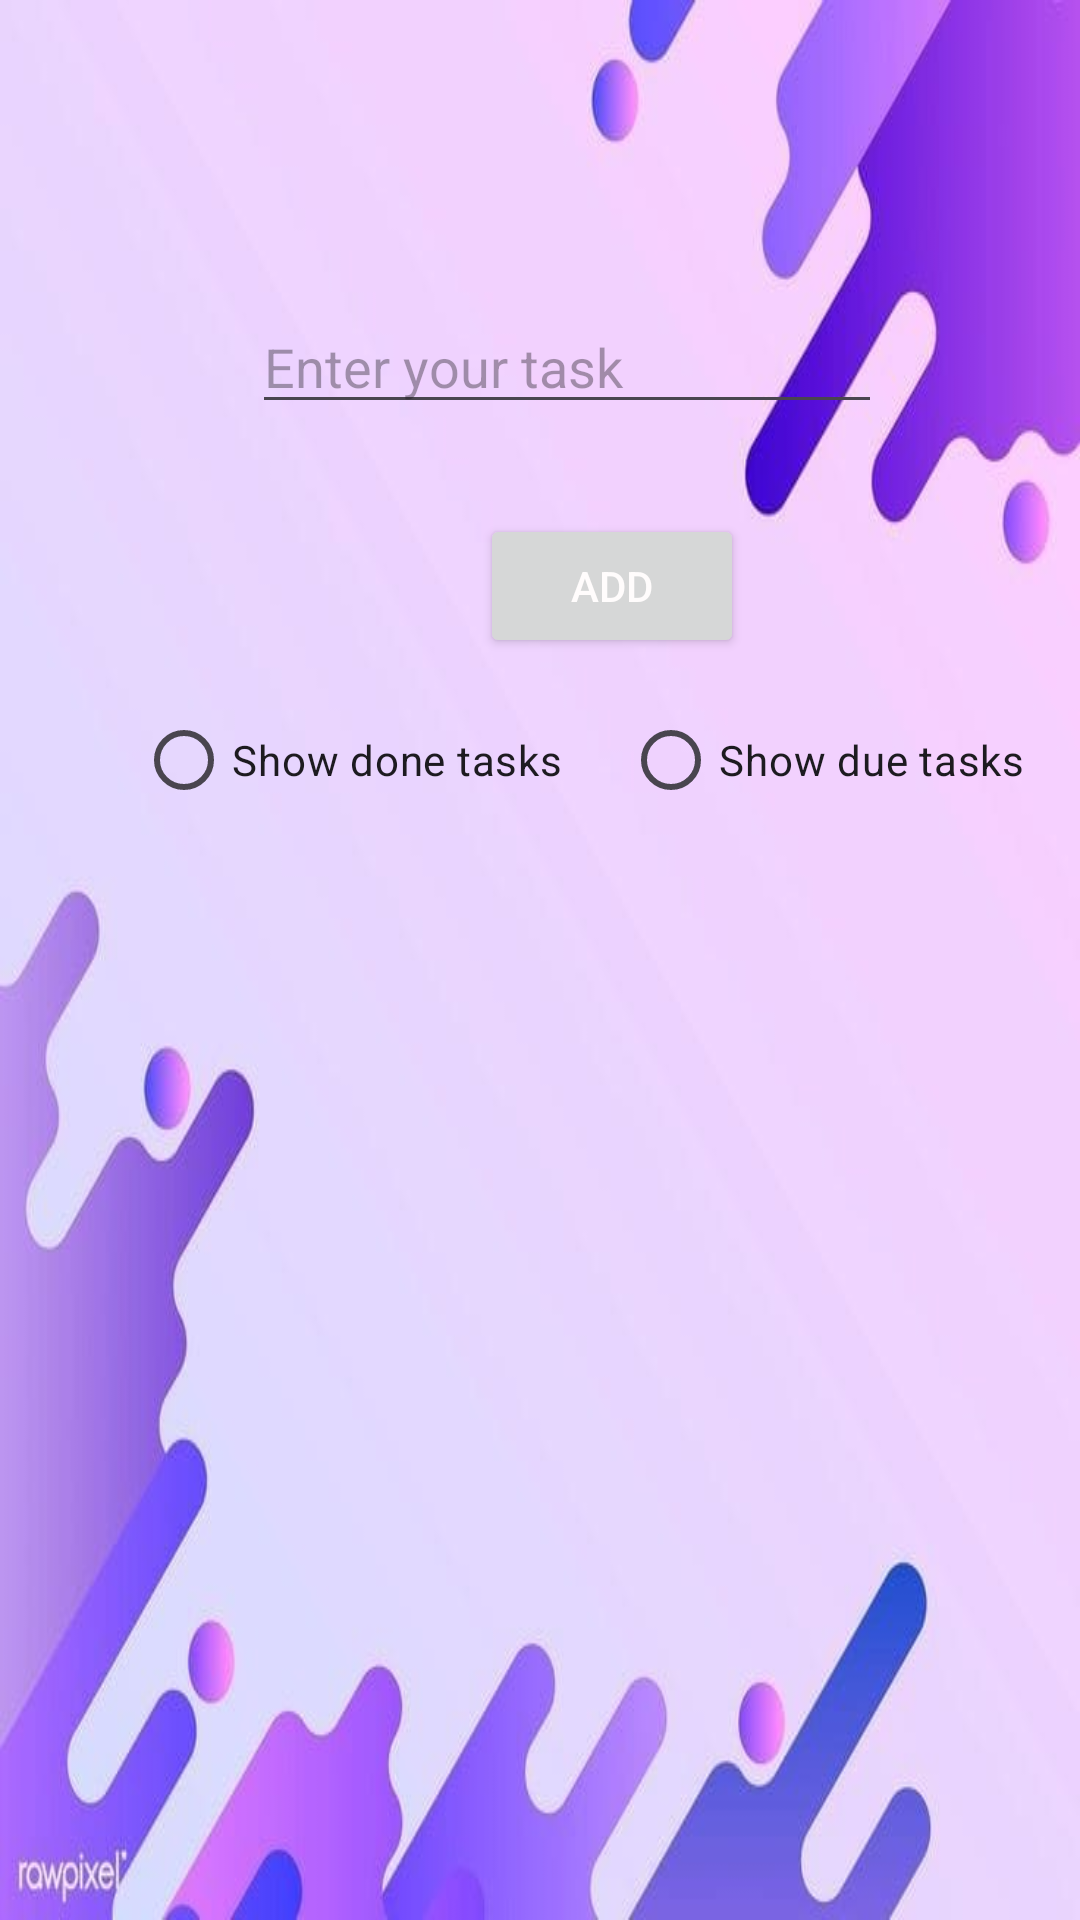

Layout XML and referenced resources for this Android screen:
<!-- AndroidManifest.xml: application theme Theme.TestAss -->
<!-- res/layout/activity_main.xml -->
<?xml version="1.0" encoding="utf-8"?>
<androidx.appcompat.widget.LinearLayoutCompat xmlns:android="http://schemas.android.com/apk/res/android"
    xmlns:app="http://schemas.android.com/apk/res-auto"
    xmlns:tools="http://schemas.android.com/tools"
    android:layout_width="match_parent"
    android:layout_height="match_parent"
    android:orientation="vertical"
    android:background="@drawable/img1"
    tools:context=".MainActivity">


    <EditText
        android:id="@+id/edttxt"
        style="@style/txtStyle"
        android:layout_marginLeft="9dp"
        android:layout_marginTop="100dp"
        android:ems="10"
        android:hint="Enter your task"
        android:inputType="text" />

    <Button
        android:id="@+id/btn"
        style="@style/ButtonStyle"
        android:layout_marginLeft="160dp"
        android:layout_marginTop="30dp"
        android:text="Add"
        android:textColor="#FFFCFC"
        android:textColorHighlight="#673AB7"
        android:textColorHint="#9C27B0"
        android:textColorLink="#9C27B0"
        app:iconTint="#673AB7" />

    <RadioGroup
        android:id="@+id/rdgroup"
        android:layout_width="wrap_content"
        android:layout_height="wrap_content"
        android:layout_marginLeft="50dp"
        android:layout_marginTop="10dp"
        android:orientation="horizontal">

        <RadioButton
            android:id="@+id/rdbtn1"
            android:layout_width="match_parent"
            android:layout_height="wrap_content"
            android:layout_marginLeft="-5dp"
            android:text="Show done tasks" />

        <RadioButton
            android:id="@+id/rdbtn2"
            android:layout_width="match_parent"
            android:layout_height="wrap_content"
            android:layout_marginLeft="20dp"
            android:text="Show due tasks" />
    </RadioGroup>

    <ListView
        android:id="@+id/listview"
        android:layout_width="match_parent"
        android:layout_height="match_parent"
        android:layout_marginTop="30dp"
        android:dividerHeight="2dp"
        android:divider="@color/cardview_shadow_start_color"
        android:scrollbarSize="5dp" />

</androidx.appcompat.widget.LinearLayoutCompat>
<!-- resources referenced by this layout -->
<resources>
  <!-- drawable img1: jpeg bitmap (drawable, 22623 bytes) -->
  <style name="ButtonStyle">
          <item name="android:layout_width">wrap_content</item>
          <item name="android:layout_height">wrap_content</item>
          <item name="android:layout_marginLeft">170dp</item>
      </style>
  <style name="txtStyle">
          <item name="android:layout_width">wrap_content</item>
          <item name="android:layout_height">wrap_content</item>
          <item name="android:layout_gravity">center</item>
          <item name="android:layout_marginTop">60dp</item>
      </style>
  <style name="Theme.TestAss" parent="Base.Theme.TestAss" />
  <style name="Base.Theme.TestAss" parent="Theme.Material3.DayNight.NoActionBar">
          
          
      </style>
</resources>
